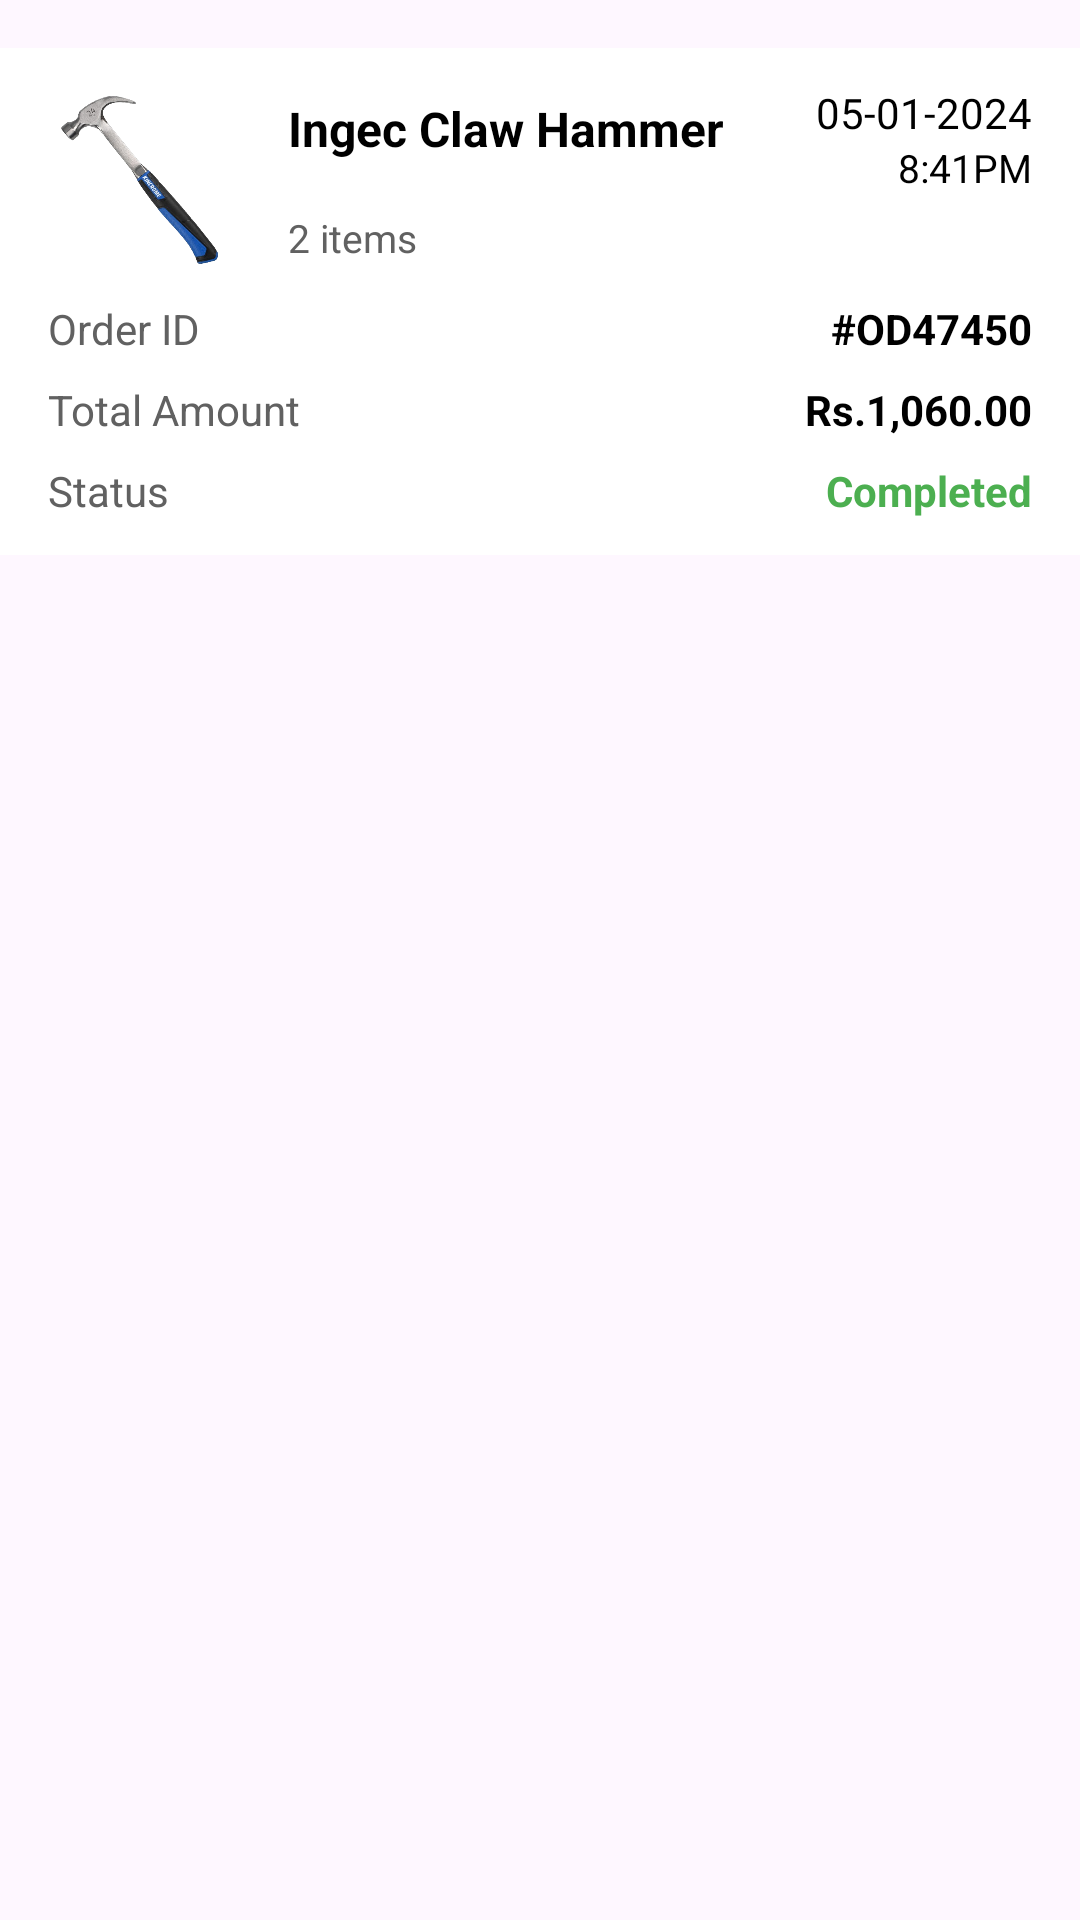

The Android layout XML behind this screen, and the referenced resources:
<!-- AndroidManifest.xml: application theme Theme.NexGenHardware -->
<!-- res/layout/fragment_completed.xml -->
<?xml version="1.0" encoding="utf-8"?>
<FrameLayout xmlns:android="http://schemas.android.com/apk/res/android"
    xmlns:tools="http://schemas.android.com/tools"
    android:layout_width="match_parent"
    android:layout_height="match_parent"
    xmlns:app="http://schemas.android.com/apk/res-auto"
    tools:context=".CompletedFragment">

    <androidx.constraintlayout.widget.ConstraintLayout
        android:layout_width="match_parent"
        android:layout_height="wrap_content"
        android:layout_marginTop="16dp"
        android:background="@color/white"
        android:paddingHorizontal="16dp"
        android:paddingVertical="12dp">

        <ImageView
            android:id="@+id/pic"
            android:layout_width="64dp"
            android:layout_height="64dp"
            android:background="@drawable/grey_bg"
            app:layout_constraintStart_toStartOf="parent"
            app:layout_constraintTop_toTopOf="parent"
            app:layout_constraintVertical_bias="0.5"
            app:srcCompat="@drawable/hammer" />

        <TextView
            android:id="@+id/textView13"
            android:layout_width="wrap_content"
            android:layout_height="wrap_content"
            android:layout_marginStart="16dp"
            android:text="Ingec Claw Hammer"
            android:textColor="@color/black"
            android:textSize="16sp"
            android:textStyle="bold"
            android:layout_marginTop="4dp"
            app:layout_constraintStart_toEndOf="@+id/pic"
            app:layout_constraintTop_toTopOf="@+id/pic" />

        <TextView
            android:id="@+id/date"
            android:layout_width="wrap_content"
            android:layout_height="wrap_content"
            android:text="05-01-2024"
            android:textSize="14sp"
            android:textColor="@color/black"
            app:layout_constraintEnd_toEndOf="parent"
            app:layout_constraintTop_toTopOf="@+id/pic" />

        <TextView
            android:layout_width="wrap_content"
            android:layout_height="wrap_content"
            android:text="8:41PM"
            android:textSize="13sp"
            android:textColor="@color/black"
            app:layout_constraintEnd_toEndOf="parent"
            app:layout_constraintTop_toBottomOf="@+id/date" />

        <TextView
            android:id="@+id/textView14"
            android:layout_width="wrap_content"
            android:layout_height="wrap_content"
            android:layout_marginStart="16dp"
            android:text="2 items"
            android:textColor="@color/darkGrey"
            android:textSize="13sp"
            android:layout_marginBottom="4dp"
            app:layout_constraintBottom_toBottomOf="@+id/pic"
            app:layout_constraintStart_toEndOf="@+id/pic" />

        <LinearLayout
            android:id="@+id/linearLayout112"
            android:layout_width="match_parent"
            android:layout_height="wrap_content"
            android:orientation="horizontal"
            android:layout_marginTop="8dp"
            app:layout_constraintEnd_toEndOf="parent"
            app:layout_constraintHorizontal_bias="0.5"
            app:layout_constraintStart_toStartOf="parent"
            app:layout_constraintTop_toBottomOf="@+id/pic">

            <TextView
                android:layout_width="wrap_content"
                android:layout_height="match_parent"
                android:layout_weight="1"
                android:text="Order ID"
                android:textSize="14sp"
                android:textColor="@color/darkGrey"/>

            <TextView
                android:layout_width="wrap_content"
                android:layout_height="wrap_content"
                android:text="#OD47450"
                android:textSize="14sp"
                android:textStyle="bold"
                android:textColor="@color/black"/>

        </LinearLayout>

        <LinearLayout
            android:id="@+id/linearLayout221"
            android:layout_width="match_parent"
            android:layout_height="wrap_content"
            android:orientation="horizontal"
            android:layout_marginTop="8dp"
            app:layout_constraintEnd_toEndOf="parent"
            app:layout_constraintHorizontal_bias="0.5"
            app:layout_constraintStart_toStartOf="parent"
            app:layout_constraintTop_toBottomOf="@+id/linearLayout112">

            <TextView
                android:layout_width="wrap_content"
                android:layout_height="match_parent"
                android:layout_weight="1"
                android:text="Total Amount"
                android:textSize="14sp"
                android:textColor="@color/darkGrey"/>

            <TextView
                android:layout_width="wrap_content"
                android:layout_height="wrap_content"
                android:text="Rs.1,060.00"
                android:textSize="14sp"
                android:textStyle="bold"
                android:textColor="@color/black"/>

        </LinearLayout>

        <LinearLayout
            android:layout_width="match_parent"
            android:layout_height="wrap_content"
            android:orientation="horizontal"
            android:layout_marginTop="8dp"
            app:layout_constraintEnd_toEndOf="parent"
            app:layout_constraintHorizontal_bias="0.5"
            app:layout_constraintStart_toStartOf="parent"
            app:layout_constraintTop_toBottomOf="@+id/linearLayout221">

            <TextView
                android:layout_width="wrap_content"
                android:layout_height="match_parent"
                android:layout_weight="1"
                android:text="Status"
                android:textSize="14sp"
                android:textColor="@color/darkGrey"/>

            <TextView
                android:layout_width="wrap_content"
                android:layout_height="wrap_content"
                android:text="Completed"
                android:textSize="14sp"
                android:textStyle="bold"
                android:textColor="@color/green"/>

        </LinearLayout>

    </androidx.constraintlayout.widget.ConstraintLayout>

</FrameLayout>
<!-- resources referenced by this layout -->
<resources>
  <color name="black">#FF000000</color>
  <color name="darkGrey">#616161</color>
  <color name="green">#4CAF50</color>
  <color name="white">#FFFFFFFF</color>
  <!-- drawable hammer: png bitmap (drawable, 75329 bytes) -->
  <style name="Theme.NexGenHardware" parent="Base.Theme.NexGenHardware" />
  <style name="Base.Theme.NexGenHardware" parent="Theme.Material3.DayNight.NoActionBar">
          
          
      </style>
</resources>
